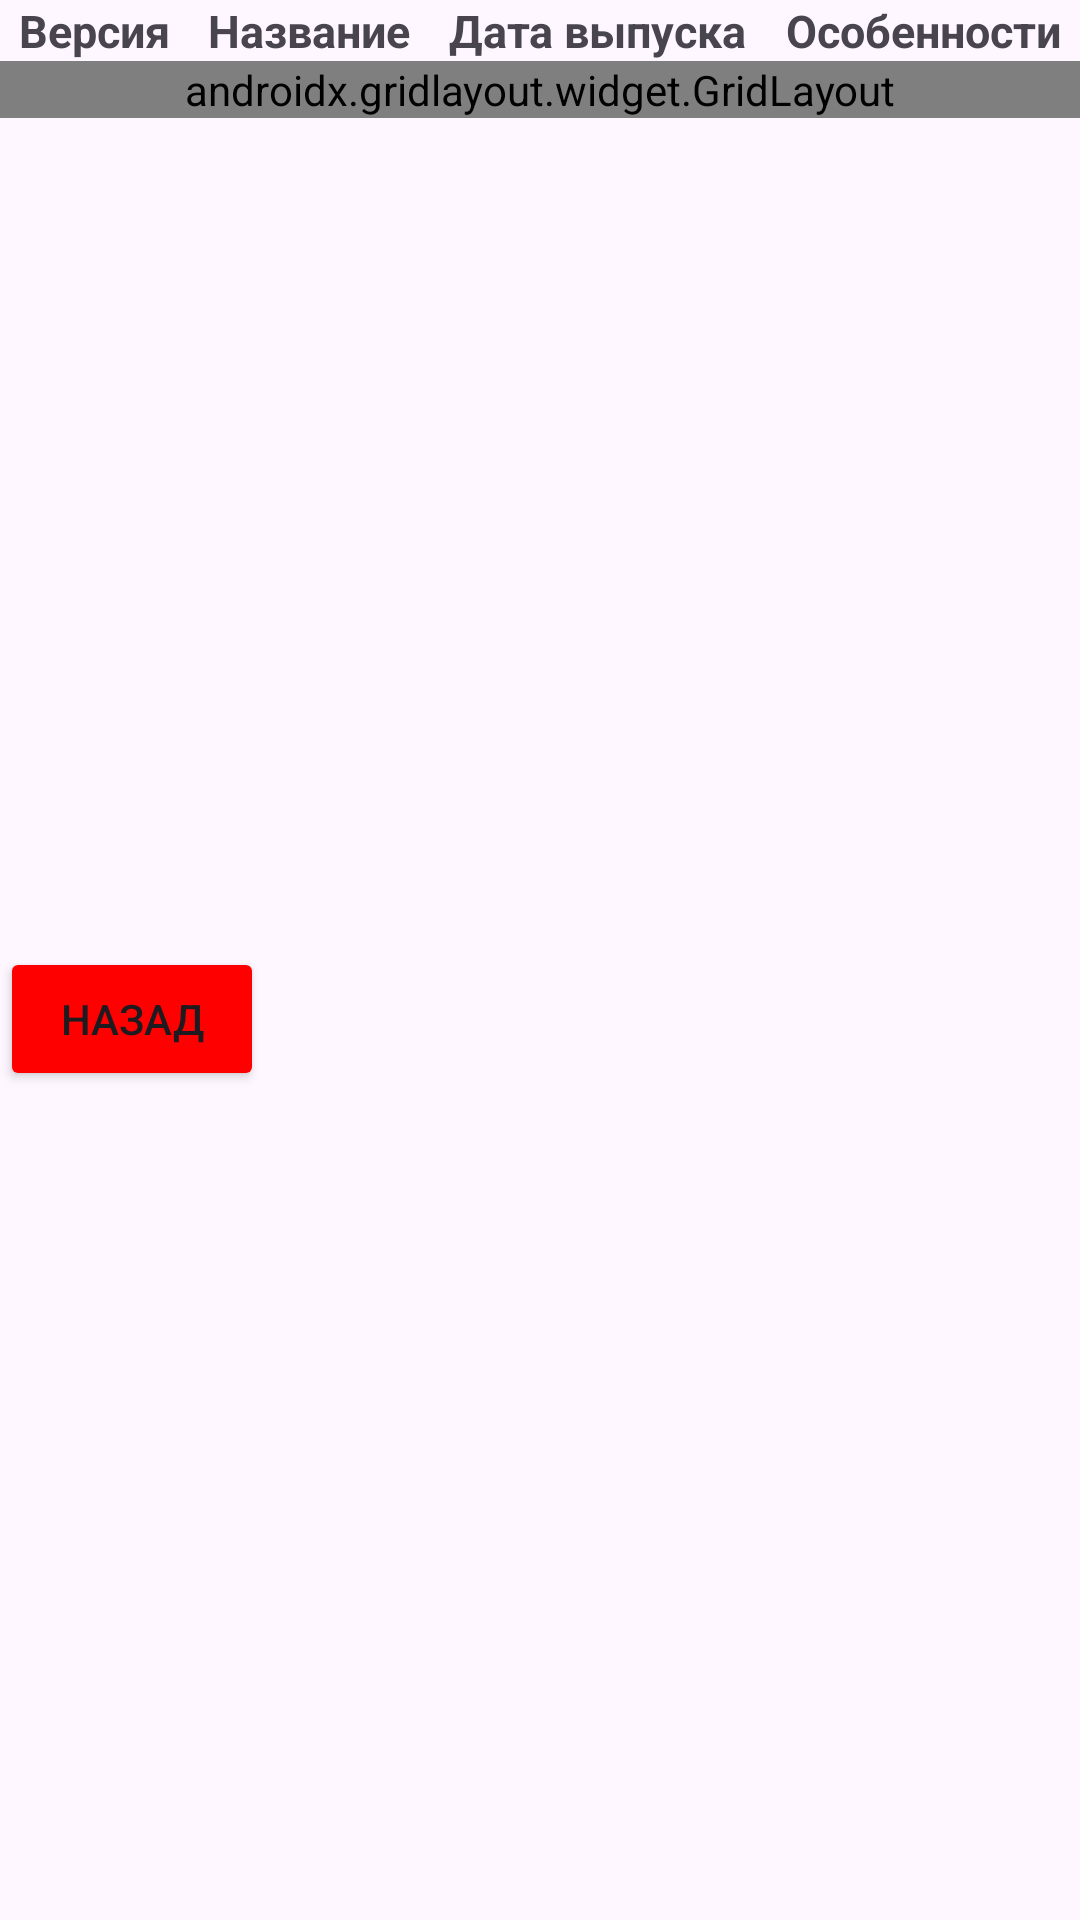

Here is an Android app screen rendered from its layout file. Give the layout XML and the strings, colors and styles it references.
<!-- AndroidManifest.xml: application theme Theme.Knopka2 -->
<!-- res/layout/activity_main2.xml -->
<?xml version="1.0" encoding="utf-8"?>
<androidx.constraintlayout.widget.ConstraintLayout xmlns:android="http://schemas.android.com/apk/res/android"
    xmlns:app="http://schemas.android.com/apk/res-auto"
    xmlns:tools="http://schemas.android.com/tools"
    android:id="@+id/main"
    android:layout_width="match_parent"
    android:layout_height="match_parent"
    tools:context=".MainActivity2">

    <LinearLayout
        android:id="@+id/liner"
        android:layout_width="match_parent"
        android:layout_height="wrap_content"
        android:orientation="horizontal">

        <TextView
            android:id="@+id/textView10"
            android:layout_width="wrap_content"
            android:layout_height="wrap_content"
            android:layout_weight="1"
            android:gravity="center"
            android:text="Версия"
            android:textSize="15sp"
            android:textStyle="bold" />

        <TextView
            android:id="@+id/textView11"
            android:layout_width="wrap_content"
            android:layout_height="wrap_content"
            android:layout_weight="1"
            android:gravity="center"
            android:text="Название"
            android:textSize="15sp"
            android:textStyle="bold" />

        <TextView
            android:id="@+id/textView12"
            android:layout_width="wrap_content"
            android:layout_height="wrap_content"
            android:layout_weight="1"
            android:gravity="center"
            android:text="Дата выпуска"
            android:textSize="15sp"
            android:textStyle="bold" />

        <TextView
            android:id="@+id/textView13"
            android:layout_width="wrap_content"
            android:layout_height="wrap_content"
            android:layout_weight="1"
            android:gravity="center"
            android:text="Особенности"
            android:textSize="15sp"
            android:textStyle="bold" />
    </LinearLayout>

    <androidx.gridlayout.widget.GridLayout
        android:id="@+id/grid"
        android:layout_width="match_parent"
        android:layout_height="wrap_content"
        app:columnCount="4"
        app:layout_constraintTop_toBottomOf="@+id/liner">

        <TextView
            android:id="@+id/textView14"
            android:layout_width="78dp"
            android:layout_height="wrap_content"
            android:gravity="center"
            android:text="1.0" />

        <TextView
            android:id="@+id/textView15"
            android:layout_width="93dp"
            android:layout_height="wrap_content"
            android:gravity="center"
            android:text="нет" />

        <TextView
            android:id="@+id/textView16"
            android:layout_width="122dp"
            android:layout_height="wrap_content"
            android:gravity="center"
            android:text="23.09.2008" />

        <TextView
            android:id="@+id/textView17"
            android:layout_width="114dp"
            android:layout_height="147dp"
            android:gravity="center"
            android:text="Первая демонстративная версия, появился магазин приложений Android Market." />

        <TextView
            android:id="@+id/textView18"
            android:layout_width="77dp"
            android:layout_height="wrap_content"
            android:gravity="center"
            android:text="1.1" />

        <TextView
            android:id="@+id/textView19"
            android:layout_width="94dp"
            android:layout_height="wrap_content"
            android:gravity="center"
            android:text="Petit Four" />

        <TextView
            android:id="@+id/textView20"
            android:layout_width="123dp"
            android:layout_height="wrap_content"
            android:gravity="center"
            android:text="09.02.2009" />

        <TextView
            android:id="@+id/textView21"
            android:layout_width="113dp"
            android:layout_height="235dp"
            android:gravity="center"
            android:text="	Добавлены кнопки «Show» и «Hide» в меню вызова, поддержка сохранения вложений из MMS, а также функция Voiceover (озвучивание текста на экране)." />

        <TextView
            android:id="@+id/textView22"
            android:layout_width="77dp"
            android:layout_height="wrap_content"
            android:gravity="center"
            android:text="1.5" />

        <TextView
            android:id="@+id/textView23"
            android:layout_width="93dp"
            android:layout_height="wrap_content"
            android:gravity="center"
            android:text="Cupcake" />

        <TextView
            android:id="@+id/textView24"
            android:layout_width="121dp"
            android:layout_height="wrap_content"
            android:gravity="center"
            android:text="27.04.2009" />

        <TextView
            android:id="@+id/textView25"
            android:layout_width="113dp"
            android:layout_height="196dp"
            android:gravity="center"
            android:text="	Появились поддержка виджетов и папок на рабочем столе, возможность записи и воспроизведения видео в MPEG-4 и 3GP." />
    </androidx.gridlayout.widget.GridLayout>

    <Button
        android:id="@+id/button2"
        android:layout_width="wrap_content"
        android:layout_height="wrap_content"
        android:backgroundTint="#FF0000"
        android:onClick="Click"
        android:text="НАЗАД"
        app:layout_constraintBottom_toBottomOf="parent"
        app:layout_constraintTop_toBottomOf="@+id/grid"
        app:layout_constraintVertical_bias="0.5"
        tools:layout_editor_absoluteX="16dp" />

</androidx.constraintlayout.widget.ConstraintLayout>
<!-- resources referenced by this layout -->
<resources>
  <style name="Theme.Knopka2" parent="Base.Theme.Knopka2" />
  <style name="Base.Theme.Knopka2" parent="Theme.Material3.DayNight.NoActionBar">
          
          
      </style>
</resources>
